Dataset: dataset (GitHub, sharifnissanbin/dataset). Classes: ovarian cancer, ovarian non-cancer.

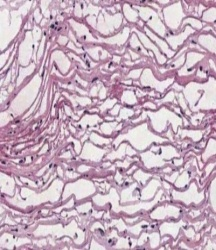
Label: ovarian non-cancer

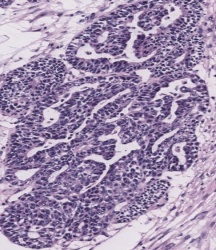
Label: ovarian cancer

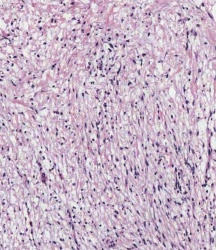
Label: ovarian non-cancer

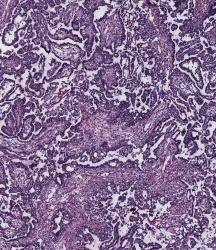
Label: ovarian cancer

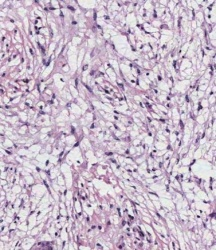
Label: ovarian non-cancer

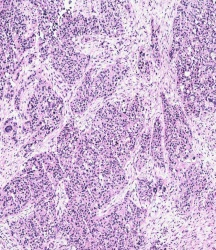
Label: ovarian cancer
